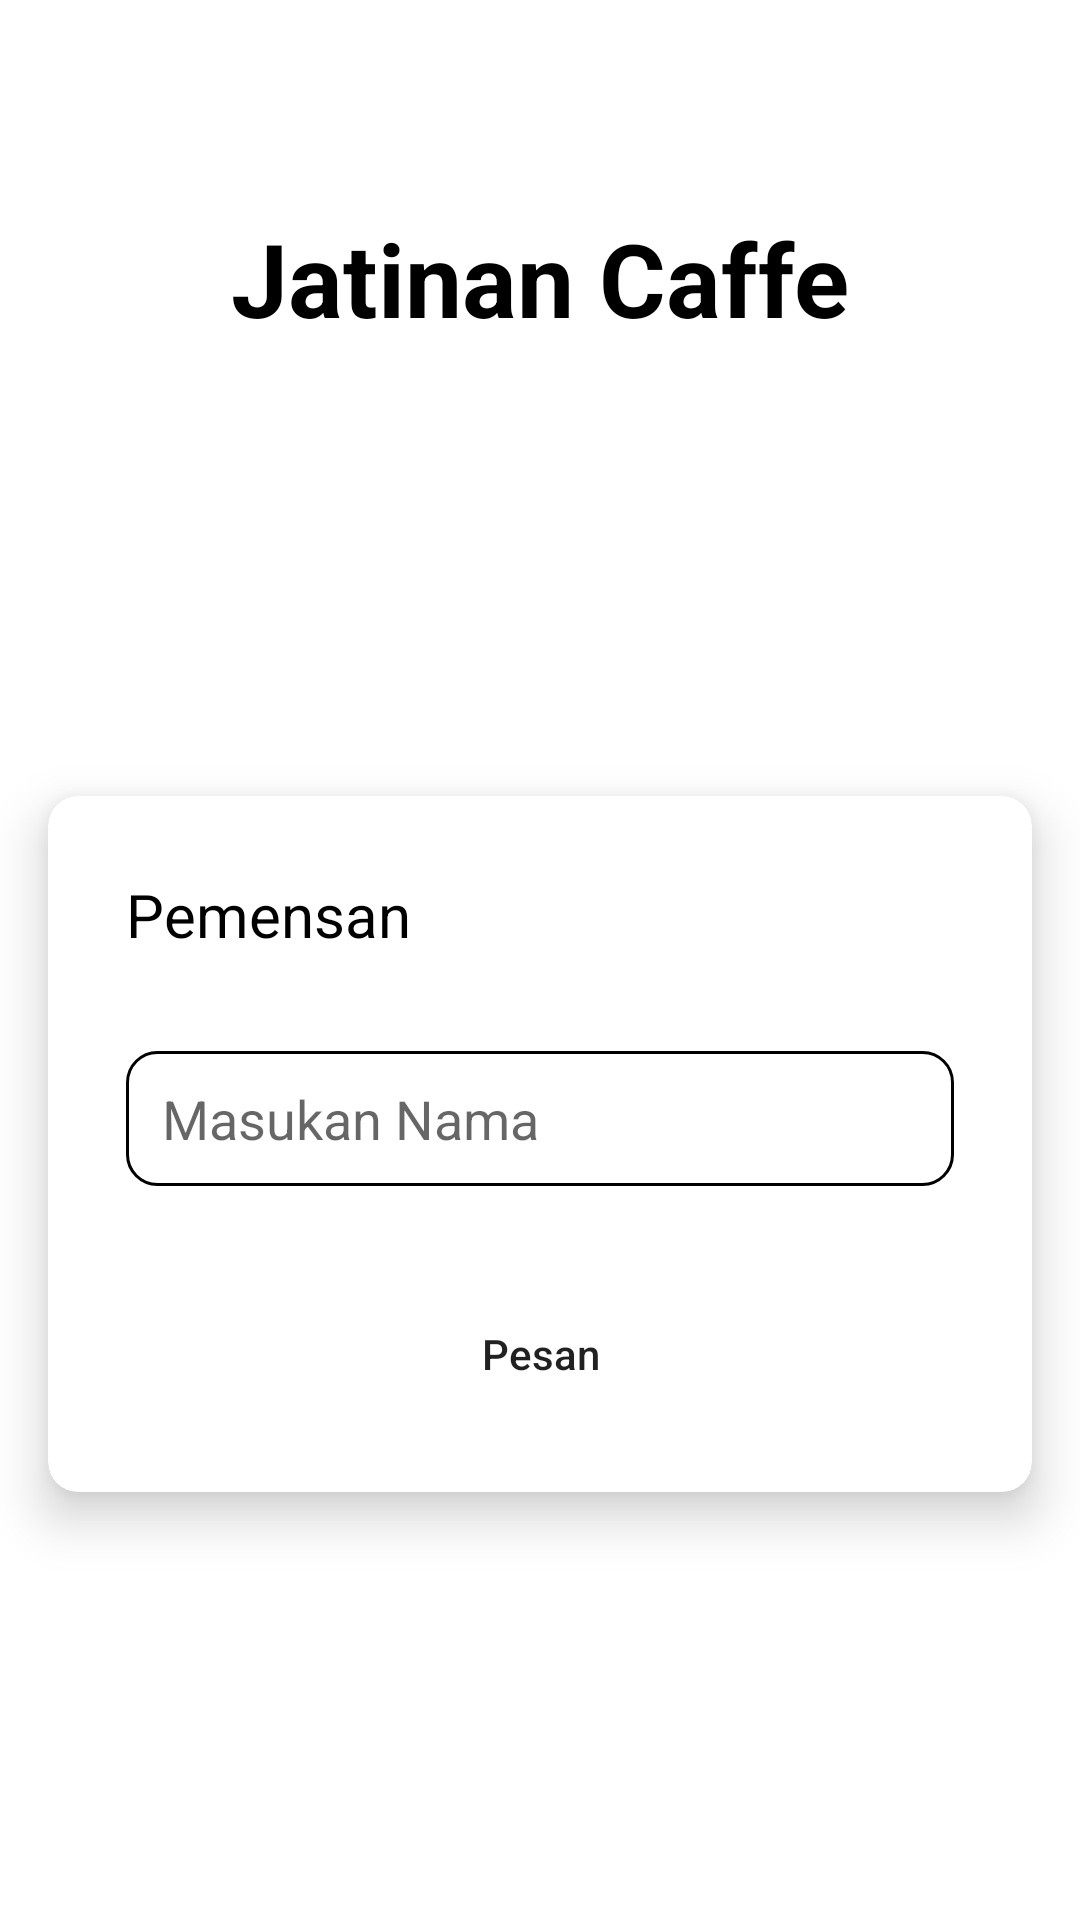

Layout XML and referenced resources for this Android screen:
<!-- AndroidManifest.xml: application theme Theme.Caffe -->
<!-- res/layout/activity_customer.xml -->
<?xml version="1.0" encoding="utf-8"?>
<ScrollView xmlns:android="http://schemas.android.com/apk/res/android"
    xmlns:app="http://schemas.android.com/apk/res-auto"
    xmlns:tools="http://schemas.android.com/tools"
    android:layout_width="match_parent"
    android:layout_height="match_parent"
    tools:context=".activity.CustomerActivity">
    <androidx.constraintlayout.widget.ConstraintLayout
        android:layout_width="match_parent"
        android:layout_height="wrap_content">
        <TextView
            android:id="@+id/tvHeader"
            android:layout_width="wrap_content"
            android:layout_height="wrap_content"
            android:layout_marginTop="70dp"
            android:text="Jatinan Caffe"
            android:textColor="@color/black"
            android:textStyle="bold"
            android:textSize="34sp"
            app:layout_constraintEnd_toEndOf="parent"
            app:layout_constraintStart_toStartOf="parent"
            app:layout_constraintTop_toTopOf="parent" />

        <androidx.cardview.widget.CardView
            android:layout_width="match_parent"
            android:layout_height="wrap_content"
            android:layout_marginStart="16dp"
            android:layout_marginTop="150dp"
            android:layout_marginEnd="16dp"
            android:layout_marginBottom="32dp"
            app:cardCornerRadius="10dp"
            app:cardElevation="10dp"
            app:layout_constraintBottom_toBottomOf="parent"
            app:layout_constraintEnd_toEndOf="parent"
            app:layout_constraintHorizontal_bias="0.5"
            app:layout_constraintStart_toStartOf="parent"
            app:layout_constraintTop_toBottomOf="@id/tvHeader">


            <androidx.constraintlayout.widget.ConstraintLayout
                android:layout_width="match_parent"
                android:layout_height="wrap_content"
                android:padding="10dp">

                <TextView
                    android:id="@+id/tvLetLogin"
                    android:layout_width="wrap_content"
                    android:layout_height="wrap_content"
                    android:layout_marginStart="16dp"
                    android:layout_marginTop="16dp"
                    android:text="Pemensan"
                    android:textColor="@color/black"
                    android:textSize="20sp"
                    app:layout_constraintStart_toStartOf="parent"
                    app:layout_constraintTop_toTopOf="parent" />

                <EditText
                    android:id="@+id/et_email"
                    android:layout_width="0dp"
                    android:layout_height="45dp"
                    android:autofillHints="username"
                    android:layout_marginStart="16dp"
                    android:layout_marginTop="32dp"
                    android:layout_marginEnd="16dp"
                    android:background="@drawable/custom_input"
                    android:drawableStart="@drawable/ic_user"
                    android:drawablePadding="12dp"
                    android:ems="10"
                    android:hint="Masukan Nama"
                    android:inputType="textEmailAddress"
                    android:paddingStart="12dp"
                    android:paddingEnd="12dp"
                    app:layout_constraintEnd_toEndOf="parent"
                    app:layout_constraintStart_toStartOf="parent"
                    app:layout_constraintTop_toBottomOf="@id/tvLetLogin" />

                <ProgressBar
                    android:id="@+id/loading"
                    android:layout_width="wrap_content"
                    android:layout_height="wrap_content"
                    android:visibility="gone"
                    app:layout_constraintBottom_toBottomOf="parent"
                    app:layout_constraintEnd_toEndOf="parent"
                    app:layout_constraintHorizontal_bias="0.5"
                    app:layout_constraintStart_toStartOf="parent"
                    app:layout_constraintTop_toTopOf="parent" />
                <Button
                    android:id="@+id/btnLogin"
                    android:layout_width="match_parent"
                    android:layout_height="40dp"
                    android:layout_marginStart="16dp"
                    android:layout_marginTop="50dp"
                    android:layout_marginEnd="16dp"
                    android:layout_marginBottom="16dp"
                    android:background="@drawable/custom_card"
                    android:text="Pesan"
                    android:textAllCaps="false"
                    app:layout_constraintBottom_toBottomOf="parent"
                    app:layout_constraintEnd_toEndOf="parent"
                    app:layout_constraintStart_toStartOf="parent"
                    app:layout_constraintTop_toBottomOf="@id/loading" />
            </androidx.constraintlayout.widget.ConstraintLayout>

        </androidx.cardview.widget.CardView>

    </androidx.constraintlayout.widget.ConstraintLayout>
</ScrollView>
<!-- resources referenced by this layout -->
<resources>
  <color name="black">#FF000000</color>
  <!-- drawable custom_input (drawable) -->
  <?xml version="1.0" encoding="utf-8"?>
  <selector xmlns:android="http://schemas.android.com/apk/res/android">
      <item android:state_enabled="true" android:state_focused="true">
          <shape
              android:shape="rectangle">
              <solid android:color="@color/white"/>
              <corners android:radius="10dp"/>
              <stroke android:color="@color/purple_500" android:width="1dp"/>
          </shape>
      </item>
  
  
      <item android:state_enabled="true">
          <shape
              android:shape="rectangle">
              <solid android:color="@color/white"/>
              <corners android:radius="10dp"/>
              <stroke android:color="@color/black" android:width="1dp"/>
          </shape>
      </item>
  </selector>
  <style name="Theme.Caffe" parent="Theme.MaterialComponents.DayNight.NoActionBar">
          
          <item name="colorPrimary">@color/purple_500</item>
          <item name="colorPrimaryVariant">@color/purple_700</item>
          <item name="colorOnPrimary">@color/white</item>
          
          <item name="colorSecondary">@color/teal_200</item>
          <item name="colorSecondaryVariant">@color/teal_700</item>
          <item name="colorOnSecondary">@color/black</item>
          
          <item name="android:statusBarColor" tools:targetApi="l">?attr/colorPrimaryVariant</item>
          
      </style>
  <color name="white">#FFFFFFFF</color>
  <color name="purple_500">#FF6200EE</color>
  <color name="purple_700">#FF3700B3</color>
  <color name="teal_200">#FF03DAC5</color>
  <color name="teal_700">#FF018786</color>
</resources>
